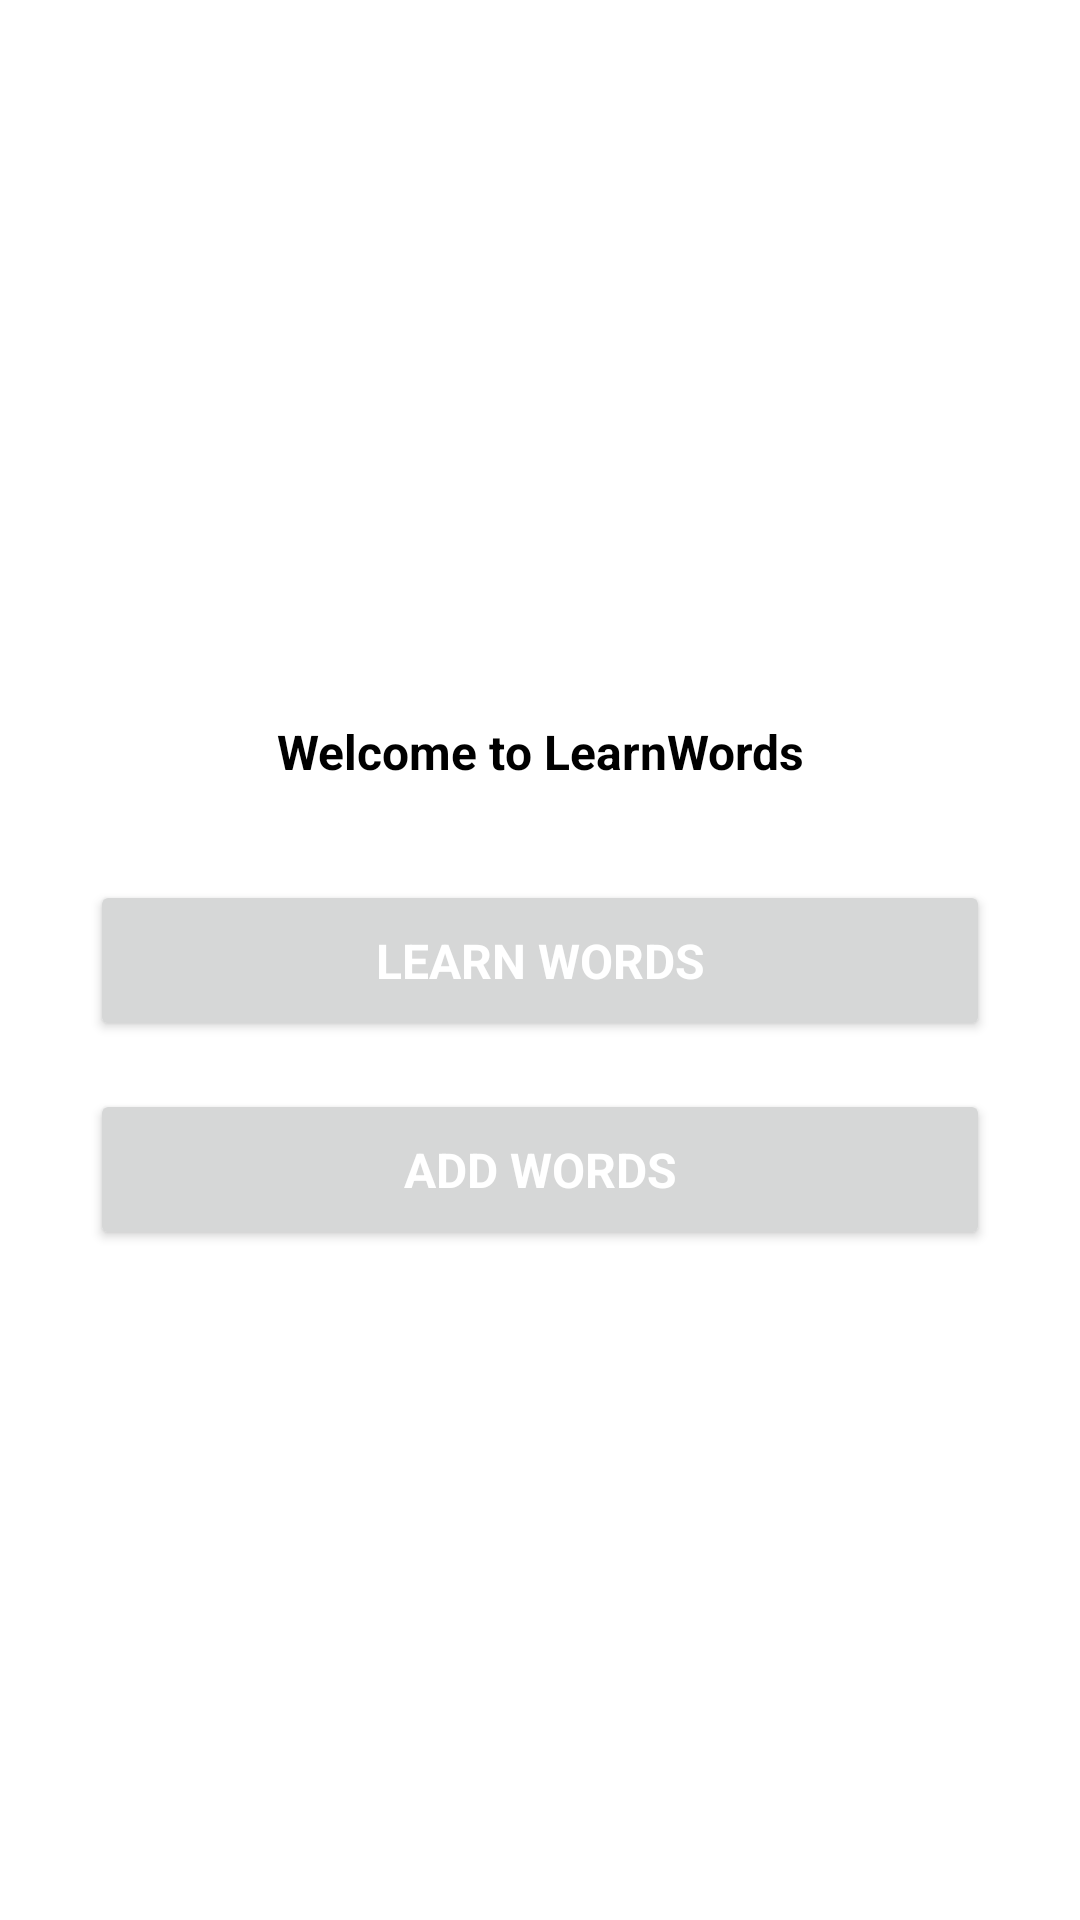

Produce the Android XML layout that renders to this screen, including the resource entries it uses.
<!-- AndroidManifest.xml: application theme Theme.LearnWorlds -->
<!-- res/layout/fragment_title.xml -->
<?xml version="1.0" encoding="utf-8"?>
<layout xmlns:android="http://schemas.android.com/apk/res/android"
    xmlns:app="http://schemas.android.com/apk/res-auto"
    xmlns:tools="http://schemas.android.com/tools">

    <FrameLayout
        android:layout_width="match_parent"
        android:layout_height="match_parent"
        tools:context=".TitleFragment">

        <androidx.constraintlayout.widget.ConstraintLayout
            android:layout_width="match_parent"
            android:layout_height="match_parent">

            

            <TextView
                android:id="@+id/titleText"
                style="@style/LearnWordsStyle"
                android:layout_width="300dp"
                android:layout_height="wrap_content"
                android:layout_marginStart="32dp"
                android:layout_marginTop="16dp"
                android:layout_marginEnd="32dp"
                android:layout_marginBottom="16dp"
                android:text="@string/titleText"
                android:textColor="@color/black"
                app:layout_constraintBottom_toTopOf="@+id/learnWords"
                app:layout_constraintEnd_toEndOf="parent"
                app:layout_constraintHorizontal_bias="0.5"
                app:layout_constraintStart_toStartOf="parent"
                app:layout_constraintTop_toTopOf="parent"
                app:layout_constraintVertical_chainStyle="packed" />

            <Button
                android:id="@+id/learnWords"
                style="@style/LearnWordsStyle"
                android:layout_width="300dp"
                android:layout_height="wrap_content"
                android:layout_marginStart="32dp"
                android:layout_marginEnd="32dp"
                android:text="@string/btnLearnText"
                app:layout_constraintBottom_toTopOf="@+id/addWords"
                app:layout_constraintEnd_toEndOf="parent"
                app:layout_constraintHorizontal_bias="0.5"
                app:layout_constraintStart_toStartOf="parent"
                app:layout_constraintTop_toBottomOf="@+id/titleText" />

            <Button
                android:id="@+id/addWords"
                style="@style/LearnWordsStyle"
                android:layout_width="300dp"
                android:layout_height="wrap_content"
                android:layout_marginStart="32dp"
                android:layout_marginTop="16dp"
                android:layout_marginEnd="32dp"
                android:layout_marginBottom="16dp"
                android:text="@string/btnAddText"
                app:layout_constraintBottom_toBottomOf="parent"
                app:layout_constraintEnd_toEndOf="parent"
                app:layout_constraintHorizontal_bias="0.5"
                app:layout_constraintStart_toStartOf="parent"
                app:layout_constraintTop_toBottomOf="@+id/learnWords" />

        </androidx.constraintlayout.widget.ConstraintLayout>
    </FrameLayout>
</layout>
<!-- resources referenced by this layout -->
<resources>
  <string name="btnAddText">Add Words</string>
  <string name="btnLearnText">Learn Words</string>
  <string name="titleText">"Welcome to LearnWords</string>
  <style name="LearnWordsStyle">
          
          <item name="android:textSize">16sp</item>
          <item name="android:textColor">@android:color/white</item>
          <item name="fontFamily">@font/roboto_medium</item>
          <item name="android:textAlignment">center</item>
          <item name="android:textStyle">bold</item>
          <item name="android:gravity">center</item>
          <item name="android:padding">16dp</item>
      </style>
  <style name="Theme.LearnWorlds" parent="Theme.MaterialComponents.DayNight.DarkActionBar">
          
          <item name="colorPrimary">@color/teal_200</item>
          <item name="colorPrimaryVariant">@color/teal_200</item>
          <item name="colorOnPrimary">@color/white</item>
          
          <item name="colorSecondary">@color/teal_200</item>
          <item name="colorSecondaryVariant">@color/teal_700</item>
          <item name="colorOnSecondary">@color/black</item>
          
          <item name="android:statusBarColor" tools:targetApi="l">?attr/colorPrimaryVariant</item>
          
      </style>
  <!-- not gathered from this repository: default colours our renderer supplied (Android Studio template values) -->
  <color name="teal_200">#FF03DAC5</color>
  <color name="teal_700">#FF018786</color>
  <color name="black">#FF000000</color>
  <color name="white">#FFFFFFFF</color>
</resources>
